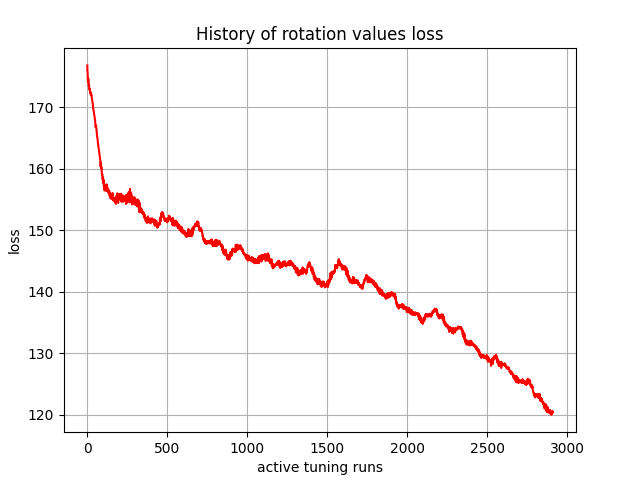

The file beside this chart, header and first rows:
, 0
0, 176.8
1, 175.9
2, 175.8
3, 175
4, 174.2
5, 174.2
6, 174.7
7, 174.5
8, 173.8
9, 173.5
10, 173.7
11, 173.7
12, 173.2
13, 173
14, 173
15, 173
16, 172.7
17, 172.5
18, 172.5
19, 172.4
20, 172.2
21, 172.3
22, 172.5
23, 172.4
24, 172.1
25, 172
26, 172
27, 171.8
28, 171.5
29, 171.4
30, 171.3
31, 171.1
32, 170.9
33, 170.8
34, 170.7
35, 170.5
36, 170.1
37, 169.8
38, 169.7
39, 169.6
40, 169.4
41, 169.3
42, 169.1
43, 168.9
44, 168.7
45, 168.7
46, 168.6
47, 168.2
48, 168
49, 167.9
50, 167.6
51, 167.2
52, 166.9
53, 166.8
54, 167.1
55, 167
56, 166.8
57, 166.6
58, 166.4
59, 166.1
... 2,850 more rows
